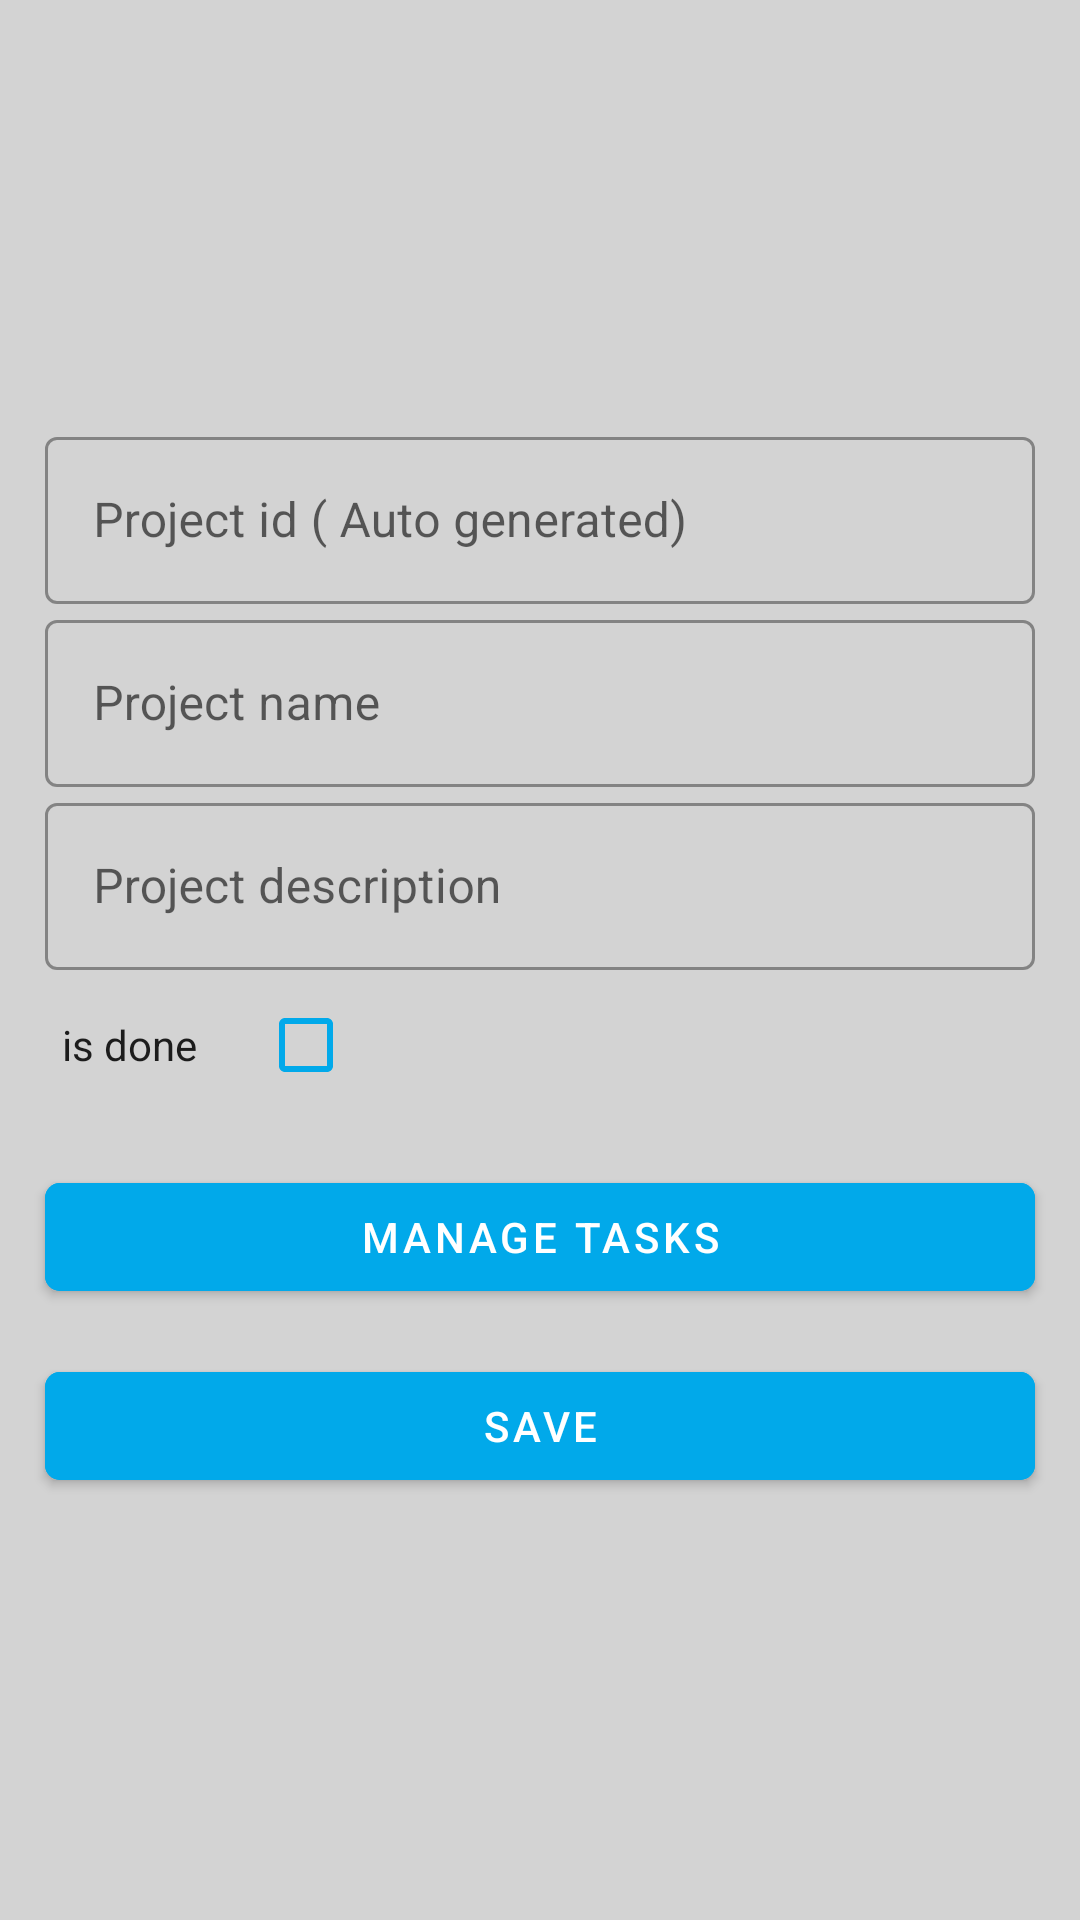

Here is an Android app screen rendered from its layout file. Give the layout XML and the strings, colors and styles it references.
<!-- AndroidManifest.xml: application theme Theme.MyApplication -->
<!-- res/layout/add_edit_project_frag.xml -->
<?xml version="1.0" encoding="utf-8"?>
<LinearLayout xmlns:android="http://schemas.android.com/apk/res/android"
    xmlns:app="http://schemas.android.com/apk/res-auto"
    xmlns:tools="http://schemas.android.com/tools"
    android:layout_width="match_parent"
    android:layout_height="match_parent"
    android:gravity="center"
    android:orientation="vertical"
    android:background="#D3D3D3">
    <com.google.android.material.textfield.TextInputLayout
        android:layout_width="match_parent"
        android:layout_marginHorizontal="15dp"
        android:layout_height="wrap_content"
        android:hint="Project id ( Auto generated)"
        style="@style/Widget.MaterialComponents.TextInputLayout.OutlinedBox">
        <com.google.android.material.textfield.TextInputEditText
            android:imeOptions="actionNext"
            android:singleLine="true"
            android:layout_width="match_parent"
            android:layout_height="wrap_content"
            android:id="@+id/projectIdEt"
            android:enabled="false"
            />
    </com.google.android.material.textfield.TextInputLayout>
    <com.google.android.material.textfield.TextInputLayout
        android:layout_width="match_parent"
        android:layout_marginHorizontal="15dp"
        android:layout_height="wrap_content"
        android:hint="Project name"
        style="@style/Widget.MaterialComponents.TextInputLayout.OutlinedBox">
        <com.google.android.material.textfield.TextInputEditText
            android:imeOptions="actionNext"
            android:singleLine="true"
            android:layout_width="match_parent"
            android:layout_height="wrap_content"
            android:id="@+id/projectNameEt"
            />
    </com.google.android.material.textfield.TextInputLayout>
    <com.google.android.material.textfield.TextInputLayout
        android:layout_width="match_parent"
        android:layout_marginHorizontal="15dp"
        android:layout_height="wrap_content"
        android:hint="Project description"
        style="@style/Widget.MaterialComponents.TextInputLayout.OutlinedBox">
        <com.google.android.material.textfield.TextInputEditText
            android:imeOptions="actionNext"
            android:singleLine="true"
            android:layout_width="match_parent"
            android:layout_height="wrap_content"
            android:id="@+id/projectDescriptionEt"
            />
    </com.google.android.material.textfield.TextInputLayout>
    <LinearLayout
        android:id="@+id/statusParent"
        android:layout_width="match_parent"
        android:layout_marginHorizontal="15dp"
        android:layout_height="50dp"
        android:hint="Status"
        style="@style/Widget.MaterialComponents.TextInputLayout.OutlinedBox">
        <TextView
            android:layout_width="wrap_content"
            android:layout_height="match_parent"
            android:text="@string/isDone"
            android:gravity="center"
            style="@style/Widget.MaterialComponents.TextInputLayout.OutlinedBox"
            />
        <androidx.appcompat.widget.AppCompatCheckBox
            android:layout_width="match_parent"
            android:layout_marginHorizontal="15dp"
            android:layout_height="match_parent"
            android:id="@+id/project_status_checkBox"

            />
    </LinearLayout>
    <com.google.android.material.button.MaterialButton
        android:layout_marginTop="15dp"
        android:layout_width="match_parent"
        android:layout_height="wrap_content"
        android:id="@+id/manageTasks"
        android:text="Manage tasks"
        app:cornerRadius="5dp"
        style="@style/frag_action_btn"
        android:layout_marginHorizontal="15dp"
        />

    <com.google.android.material.button.MaterialButton
        android:layout_marginTop="15dp"
        android:layout_width="match_parent"
        android:layout_height="wrap_content"
        android:id="@+id/saveBtn"
        android:text="Save"
        app:cornerRadius="5dp"
        style="@style/frag_action_btn"

        android:layout_marginHorizontal="15dp"
        />

</LinearLayout>
<!-- resources referenced by this layout -->
<resources>
  <string name="isDone">is done</string>
  <style name="frag_action_btn" parent="@style/ThemeOverlay.Material3.Button">
          <item name="android:backgroundTint">@color/light_blue</item>
      </style>
  <style name="Theme.MyApplication" parent="Theme.MaterialComponents.DayNight.NoActionBar">
          <item name="android:buttonTint">@color/light_blue</item>
          
          <item name="colorPrimary">#2179DD</item>
          <item name="colorPrimaryVariant">#0277BD</item>
          <item name="colorOnPrimary">@color/white</item>
          
          <item name="colorSecondary">#155BAA</item>
          <item name="colorSecondaryVariant">@color/teal_700</item>
          <item name="colorOnSecondary">@color/black</item>
          
          <item name="android:statusBarColor" tools:targetApi="l">?attr/colorPrimaryVariant</item>
          
      </style>
  <color name="light_blue">#01A9EA</color>
  <color name="white">#FFFFFFFF</color>
  <color name="teal_700">#FF018786</color>
  <color name="black">#FF000000</color>
</resources>
